Run: headless pygame with SDL's dummy video driver; simulated clock (each Clock.tick advances the game by its frame time, no real sleeping); random seed 0; keys injected as events and as key.get_pressed() state; mouse plan: one left click at the window centre at the start of phase 2, then a move to the lower-right quarter at the start of phase 3.
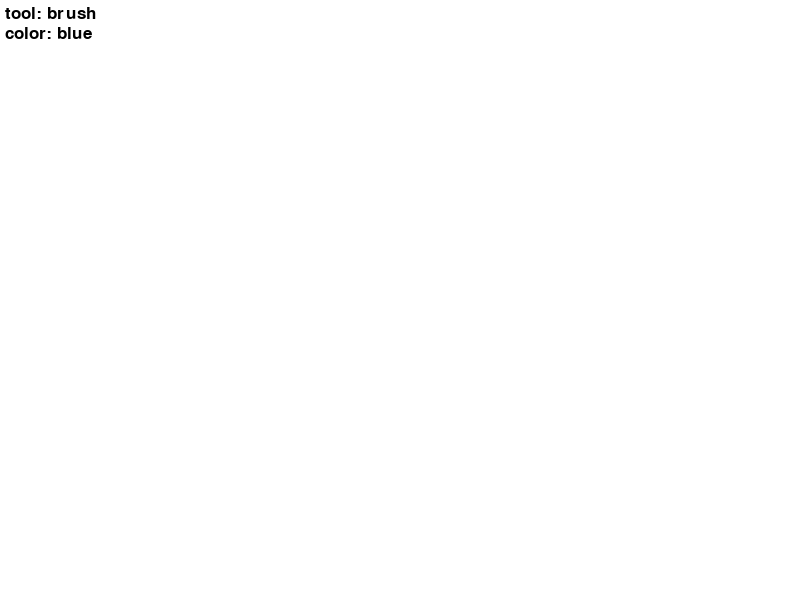
Frame 1 of 4 · flips 1–60 · no input
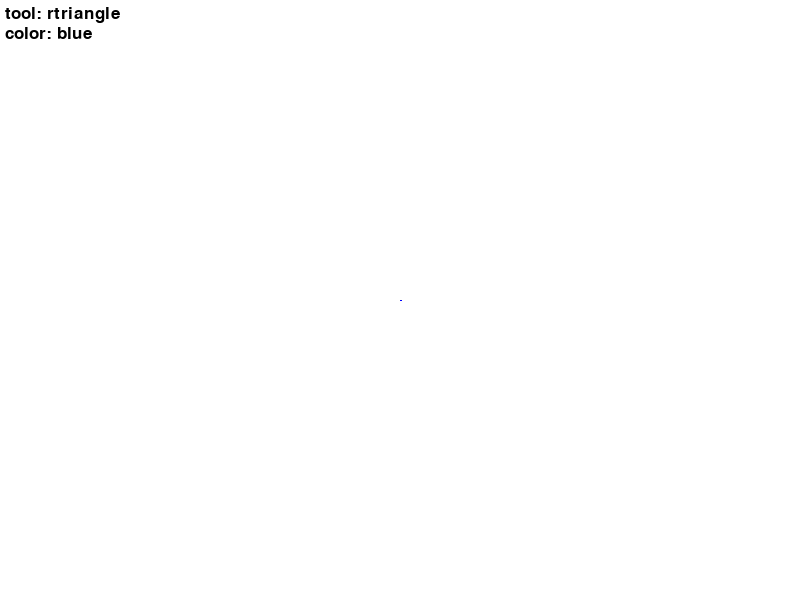
Frame 2 of 4 · flips 61–180 · clicked the window centre · tapped SPACE, RETURN · held RIGHT (→), D
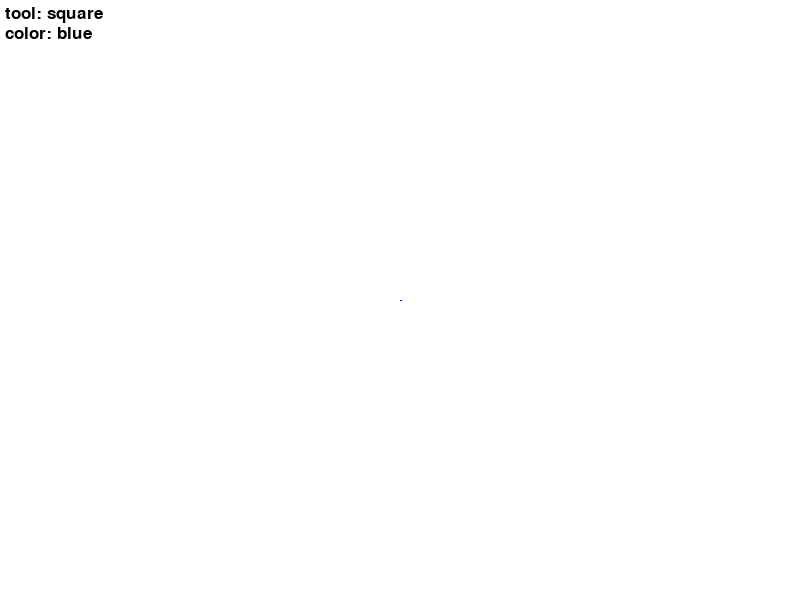
Frame 3 of 4 · flips 181–300 · moved the mouse to the lower-right quarter · held DOWN (↓), S
Frame 4 of 4 · flips 301–420 · held LEFT (←), A, UP (↑), W · screen unchanged from frame 3, image omitted

The pygame program that drew these frames:

import pygame
import math

class Painter:
    def __init__(self):
        self.color = (0, 0, 255)

        self.tool = 'brush'

        # brush
        self.drawing = False
        self.strokes = []
        self.current_stroke = []
        self.brush_size = 5

        # rectangle
        self.rectangles = []
        self.rect_start = None
        self.rect_current = None

        # circle
        self.circles = []
        self.circle_start = None
        self.circle_current = None
        
        # eraser

        self.eraser_radius = 20
        self.eraser_strokes = []

        # square
        self.squares = []
        self.square_start = None
        self.square_current = None

        # right triangle
        self.rtriangles = []
        self.rtri_start = None
        self.rtri_current = None

        # equilateral triangle (равноправный)
        self.etriangles = []
        self.etri_start = None
        self.etri_current = None

        # rhombus
        self.rhombuses = []
        self.rhombus_start = None
        self.rhombus_current = None
    # ---------------- COLOR ----------------
    def set_color(self, key):
        if key == 'r':
            self.color = (255, 0, 0)
        elif key == 'g':
            self.color = (0, 255, 0)
        elif key == 'b':
            self.color = (0, 0, 255)
        elif key == 'w':
            self.color = (255, 255, 255)

    # ---------------- TOOL ----------------
    def set_tool(self, tool):
        self.tool = tool

    # ---------------- BRUSH ----------------
    def start_draw(self, pos):
        self.drawing = True
        self.current_stroke = [pos]

    def add_point(self, pos):
        if self.drawing:
            self.current_stroke.append(pos)

    def stop_draw(self):
        if self.drawing and self.current_stroke:
            if self.tool == 'eraser':
                self.eraser_strokes.append((self.current_stroke, self.eraser_radius))
            else:
                self.strokes.append((self.current_stroke, self.color))

        self.drawing = False
        self.current_stroke = []

    # ---------------- RECT ----------------
    def make_rect(self, start, end):
        x1, y1 = start
        x2, y2 = end

        x = min(x1, x2)
        y = min(y1, y2)
        w = abs(x2 - x1)
        h = abs(y2 - y1)

        return pygame.Rect(x, y, w, h)
    
    # ---------------- CIRCLE ----------------
    def make_radius(self, start, end):
        x1, y1 = start
        x2, y2 = end
        return int(((x2 - x1)**2 + (y2 - y1)**2) ** 0.5)
    
    def mouse_down(self, pos):
        if self.tool == 'brush' or self.tool == 'eraser':
            self.start_draw(pos)

        elif self.tool == 'rect':
            self.rect_start = pos
            self.rect_current = pos

        elif self.tool == 'circle':
            self.circle_start = pos
            self.circle_current = pos
        
        elif self.tool == 'square':
            self.square_start = pos
            self.square_current = pos

        elif self.tool == 'rtriangle':
            self.rtri_start = pos
            self.rtri_current = pos

        elif self.tool == 'etriangle':
            self.etri_start = pos
            self.etri_current = pos

        elif self.tool == 'rhombus':
            self.rhombus_start = pos
            self.rhombus_current = pos

    def mouse_move(self, pos):
        if self.tool == 'brush' or self.tool == 'eraser':
            self.add_point(pos)

        elif self.tool == 'rect' and self.rect_start:
            self.rect_current = pos

        elif self.tool == 'circle' and self.circle_start:
            self.circle_current = pos

        elif self.tool == 'eraser':
            self.erase(pos)

        elif self.tool == 'square' and self.square_start:
            self.square_current = pos

        elif self.tool == 'rtriangle' and self.rtri_start:
            self.rtri_current = pos 
        
        elif self.tool == 'etriangle' and self.etri_start:
            self.etri_current = pos

        elif self.tool == 'rhombus' and self.rhombus_start:
            self.rhombus_current = pos
        


    def mouse_up(self, pos):
        if self.tool == 'brush' or self.tool == 'eraser':
            self.stop_draw()

        elif self.tool == 'rect' and self.rect_start:
            rect = self.make_rect(self.rect_start, pos)
            self.rectangles.append((rect, self.color))
            self.rect_start = None
            self.rect_current = None

        elif self.tool == 'circle' and self.circle_start:
            radius = self.make_radius(self.circle_start, pos)
            self.circles.append((self.circle_start, radius, self.color))
            self.circle_start = None
            self.circle_current = None

        elif self.tool == 'square' and self.square_start:
            square = self.make_square(self.square_start, pos)
            self.squares.append((square, self.color))
            self.square_start = None
            self.square_current = None
        elif self.tool == 'rtriangle' and self.rtri_start:
            tri = self.make_rtriangle(self.rtri_start, pos)
            self.rtriangles.append((tri, self.color))
            self.rtri_start = None
            self.rtri_current = None

        elif self.tool == 'etriangle' and self.etri_start:
            tri = self.make_etriangle(self.etri_start, pos)
            self.etriangles.append((tri, self.color))
            self.etri_start = None
            self.etri_current = None
        
        elif self.tool == 'rhombus' and self.rhombus_start:
            rh = self.make_rhombus(self.rhombus_start, pos)
            self.rhombuses.append((rh, self.color))
            self.rhombus_start = None
            self.rhombus_current = None

            
    # ---------------- DRAW ----------------
    def draw(self, screen):
        # strokes
        for stroke, color in self.strokes:
            for i in range(len(stroke) - 1):
                width = self.eraser_radius if color == (255, 255, 255) else self.brush_size
                pygame.draw.line(screen, color, stroke[i], stroke[i + 1], width)

        # rectangles
        for rect, color in self.rectangles:
            pygame.draw.rect(screen, color, rect, 2)

        # draw saved circles
        for center, radius, color in self.circles:
            pygame.draw.circle(screen, color, center, radius, 2)


        for square, color in self.squares:
            pygame.draw.rect(screen, color, square, 2)
        
        for tri, color in self.rtriangles:
            pygame.draw.polygon(screen, color, tri, 2)

        for tri, color in self.etriangles:
            pygame.draw.polygon(screen, color, tri, 2)

        for rh, color in self.rhombuses:
            pygame.draw.polygon(screen, color, rh, 2)    

        for stroke, radius in self.eraser_strokes:
            for i in range(len(stroke) - 1):
                pygame.draw.line(
                    screen,
                    (255, 255, 255),
                    stroke[i],
                    stroke[i + 1],
                    radius
                )

        # brush preview
        if self.tool == 'brush' and self.drawing:
            for i in range(len(self.current_stroke) - 1):
                pygame.draw.line(
                    screen,
                    self.color,
                    self.current_stroke[i],
                    self.current_stroke[i + 1],
                    5
                )

        # rectangle preview
        if self.tool == 'rect' and self.rect_start and self.rect_current:
            rect = self.make_rect(self.rect_start, self.rect_current)
            pygame.draw.rect(screen, self.color, rect, 2)

        # circle preview
        if self.tool == 'circle' and self.circle_start and self.circle_current:
            radius = self.make_radius(self.circle_start, self.circle_current)
            pygame.draw.circle(screen, self.color, self.circle_start, radius, 2)

        # square preview
        if self.tool == 'square' and self.square_start and self.square_current:
            square = self.make_square(self.square_start, self.square_current)
            pygame.draw.rect(screen, self.color, square, 2)

        if self.tool == 'rtriangle' and self.rtri_start and self.rtri_current:
            tri = self.make_rtriangle(self.rtri_start, self.rtri_current)
            pygame.draw.polygon(screen, self.color, tri, 2)
        
        if self.tool == 'etriangle' and self.etri_start and self.etri_current:
            tri = self.make_etriangle(self.etri_start, self.etri_current)
            pygame.draw.polygon(screen, self.color, tri, 2)

        if self.tool == 'rhombus' and self.rhombus_start and self.rhombus_current:
            rh = self.make_rhombus(self.rhombus_start, self.rhombus_current)
            pygame.draw.polygon(screen, self.color, rh, 2)
        
        if self.tool == 'eraser':
            mx, my = pygame.mouse.get_pos()
            pygame.draw.circle(screen, (0, 0, 0), (mx, my), self.eraser_radius, 1)
    
    # ERASE    
    # def erase(self, pos):
    #     px, py = pos
    #     r = self.eraser_radius
    #     # erase rectangles
    #     new_rects = []

    #     for rect, color in self.rectangles:
    #         cx = rect.centerx
    #         cy = rect.centery

    #         dist = ((cx - px)**2 + (cy - py)**2) ** 0.5

    #         if dist > r:
    #             new_rects.append((rect, color))

    #     self.rectangles = new_rects

    #     # erase circles
    #     new_circles = []

    #     for center, radius, color in self.circles:
    #         dist = ((center[0] - px)**2 + (center[1] - py)**2) ** 0.5

    #         if dist > r:
    #             new_circles.append((center, radius, color))

    #     self.circles = new_circles

    #     # erase strokes

    #     new_strokes = []

    #     for stroke, color in self.strokes:
    #         keep = True

    #         for x, y in stroke:
    #             dist = ((x - px)**2 + (y - py)**2) ** 0.5
    #             if dist <= r:
    #                 keep = False
    #                 break

    #         if keep:
    #             new_strokes.append((stroke, color))

    #     self.strokes = new_strokes

    # square
    def make_square(self, start, end):
        x1, y1 = start
        x2, y2 = end

        side = min(abs(x2 - x1), abs(y2 - y1))

        # preserve direction (dragging left/up)
        x = x1 if x2 >= x1 else x1 - side
        y = y1 if y2 >= y1 else y1 - side

        return pygame.Rect(x, y, side, side)
    
    # right triangle
    def make_rtriangle(self, start, end):
        x1, y1 = start
        x2, y2 = end

        return [
            (x1, y1),      # P1
            (x1, y2),      # P2 (vertical)
            (x2, y2)       # P3
        ]

    def make_etriangle(self, start, end):
        x1, y1 = start
        x2, y2 = end

        # side length = distance between start and end
        side = ((x2 - x1)**2 + (y2 - y1)**2) ** 0.5

        # height
        h = (math.sqrt(3) / 2) * side

        # direction (important for dragging)
        sign = 1 if y2 >= y1 else -1

        # points
        p1 = (x1, y1)
        p2 = (x1 - side / 2, y1 + sign * h)
        p3 = (x1 + side / 2, y1 + sign * h)

        return [p1, p2, p3]
    def make_rhombus(self, start, end):
        x1, y1 = start
        x2, y2 = end

        dx = abs(x2 - x1)
        dy = abs(y2 - y1)

        cx, cy = x1, y1  # center

        return [
            (cx, cy - dy),  # top
            (cx + dx, cy),  # right
            (cx, cy + dy),  # bottom
            (cx - dx, cy)   # left
        ]

    # Get info
    def get_color(self):
        if self.color == (255, 0, 0): return "red"
        elif self.color == (0, 255, 0): return "green"
        elif self.color == (0, 0, 255): return "blue"
        elif self.color == (255, 255, 255): return "white: eraser mode"
        else: return "None"
    def get_tool_type(self):
        return str(self.tool)

def main():
    pygame.init()

    screen = pygame.display.set_mode((800, 600))
    pygame.display.set_caption("Mini Paint")

    clock = pygame.time.Clock()

    painter = Painter()
    # obj_pos = [0, 0]
    font = pygame.font.SysFont(None, 25)
    running = True
    while running:
        for event in pygame.event.get():

            if event.type == pygame.QUIT:
                running = False

            # keyboard
            if event.type == pygame.KEYDOWN:
                if event.key == pygame.K_ESCAPE:
                    running = False

                if event.key == pygame.K_r:
                    painter.set_color('r')
                elif event.key == pygame.K_g:
                    painter.set_color('g')
                elif event.key == pygame.K_b:
                    painter.set_color('b')

                if event.key == pygame.K_t:
                    painter.set_tool('rect')
                elif event.key == pygame.K_p:
                    painter.set_tool('brush')
                elif event.key == pygame.K_c:
                    painter.set_tool('circle')
                elif event.key == pygame.K_e:
                    painter.set_tool('eraser')
                    
                elif event.key == pygame.K_s:
                    painter.set_tool('square')
                elif event.key == pygame.K_d:
                    painter.set_tool('rtriangle')
                elif event.key == pygame.K_f:
                    painter.set_tool('etriangle')
                elif event.key == pygame.K_h:
                    painter.set_tool('rhombus')
                
                if event.key == pygame.K_z:
                    painter.eraser_radius += 5
                elif event.key == pygame.K_x:
                    painter.eraser_radius = max(5, painter.eraser_radius - 5)  
                # elif event.key == pygame.K_w:
                #     obj_pos[1] -= 5
                # elif event.key == pygame.K_a:
                #     obj_pos[0] -= 5
                # elif event.key == pygame.K_s:
                #     obj_pos[1] += 5
                # elif event.key == pygame.K_d:
                #     obj_pos[0] += 5
                # print(f"Current object position: {obj_pos}")

            # mouse
            if event.type == pygame.MOUSEBUTTONDOWN:
                if event.button == 1:
                    painter.mouse_down(event.pos)

            if event.type == pygame.MOUSEMOTION:
                painter.mouse_move(event.pos)

            if event.type == pygame.MOUSEBUTTONUP:
                if event.button == 1:
                    painter.mouse_up(event.pos)

        # render
        screen.fill((255, 255, 255))

        painter.draw(screen)
        tool_type = font.render(f"tool: {painter.get_tool_type()}", True, (0, 0, 0))
        current_color = font.render(f"color: {painter.get_color()}", True, (0, 0, 0))
        eraser_radius = font.render(f"Eraser radius: {painter.eraser_radius}", True, (0, 0, 0))
        screen.blit(tool_type, (5, 5))
        if painter.get_tool_type() == "eraser":
            screen.blit(eraser_radius, (5, 25))
        else: screen.blit(current_color, (5, 25))
        pygame.display.flip()
        clock.tick(60)

    pygame.quit()
if __name__ == "__main__":
    main()
